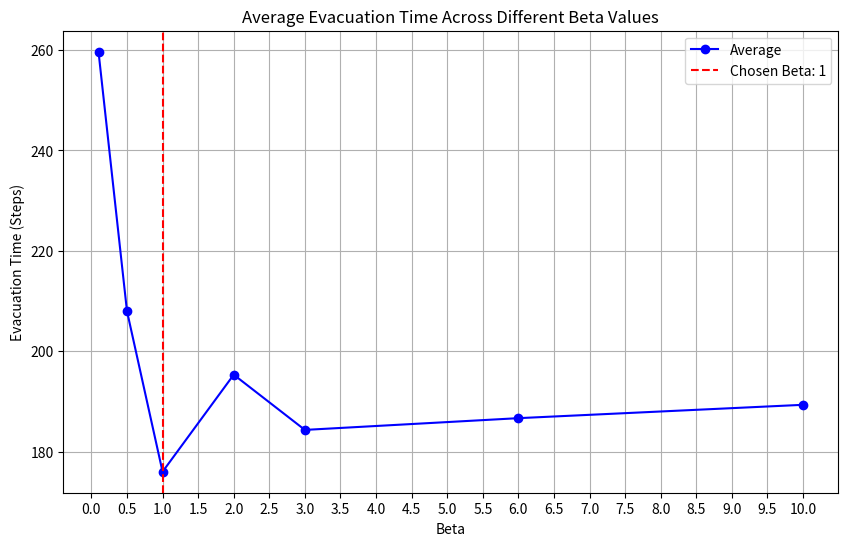

This chart was generated by the following Python code:
import matplotlib.pyplot as plt
import pandas as pd
import numpy as np

# Data
data = {
    'beta': [0.1, 0.5, 1, 2, 3, 6, 10],
    'average': [259.67, 208.00, 176.00, 195.33, 184.33, 186.67, 189.33]
}

# Create a DataFrame
df = pd.DataFrame(data)

# Plot
plt.figure(figsize=(10, 6))
plt.plot(df['beta'], df['average'], marker='o', linestyle='-', color='blue', label='Average')

# Labels and title
plt.xlabel('Beta')
plt.ylabel('Evacuation Time (Steps)')
plt.title('Average Evacuation Time Across Different Beta Values')
plt.xticks(np.arange(0, 10.5, 0.5))  # Set x-axis intervals to 0.5
plt.grid(True)

# Highlight the chosen beta value
chosen_beta = 1
plt.axvline(x=chosen_beta, color='red', linestyle='--', label=f'Chosen Beta: {chosen_beta}')

plt.legend()

# Show plot
plt.show()
